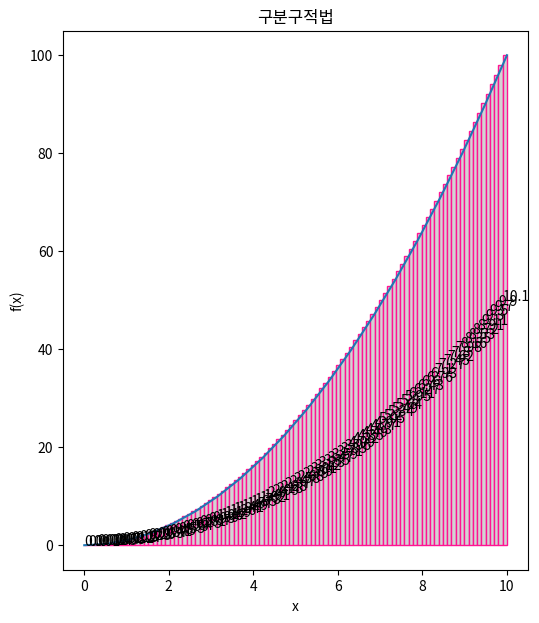

Write Python code to recreate this figure.
import matplotlib.pyplot as plt
import matplotlib.patches as patches
import numpy as np

def f(x):
    return x**2

x = np.linspace(0, 10, 20)
point = np.linspace(0, 10, 100)
# matplotlib 폰트 설정
plt.rcParams['font.family'] = ['Malgun Gothic', 'sans-serif']
plt.rcParams['axes.unicode_minus'] = False
plt.subplots(figsize=(6, 7))
plt.plot(x,f(x))

for i in range(point.size-1):
    position = (point[i],0)
    size = (point[i+1]-point[i], f(point[i+1]))
    rectangle = patches.Rectangle(position, size[0], size[1], edgecolor = 'deeppink', facecolor = 'lightgray', fill=True,)
    plt.gca().add_patch(rectangle)
    plt.gca().text(position[0], size[1]/2, f'{round(size[0]*size[1],2)}')

plt.title('구분구적법')
plt.xlabel('x')
plt.ylabel('f(x)')

plt.show()